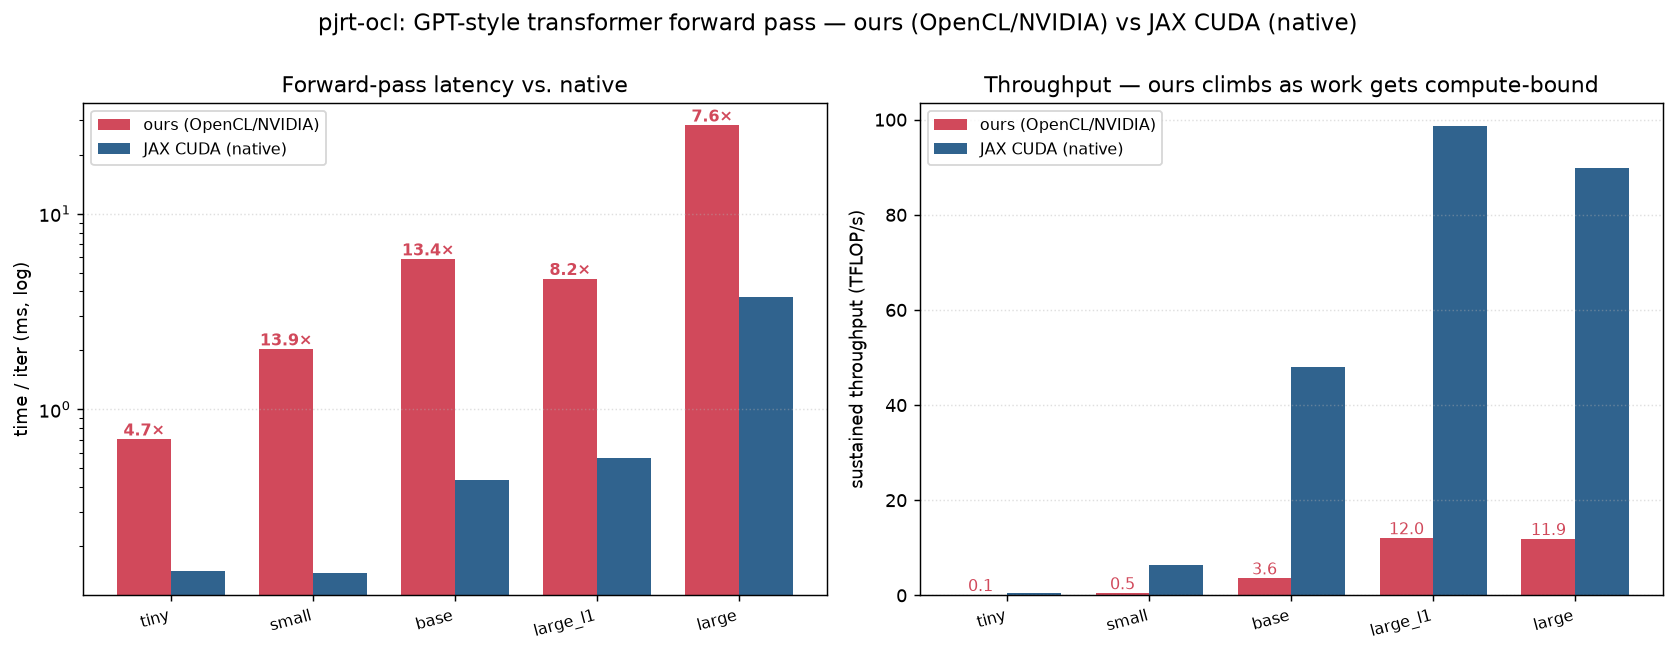

Source data for this figure (header and first rows):
config, flops, ours_ms, ours_gflops, ref_ms, ref_gflops
tiny, 58720256, 0.7014, 83.7, 0.1493, 393.3
small, 939524096, 2.025, 463.9, 0.1456, 6452
base, 20937965568, 5.843, 3583, 0.436, 48020
large_l1, 55834574848, 4.64, 12033, 0.5664, 98570
large, 335007449088, 28.24, 11862, 3.732, 89778
